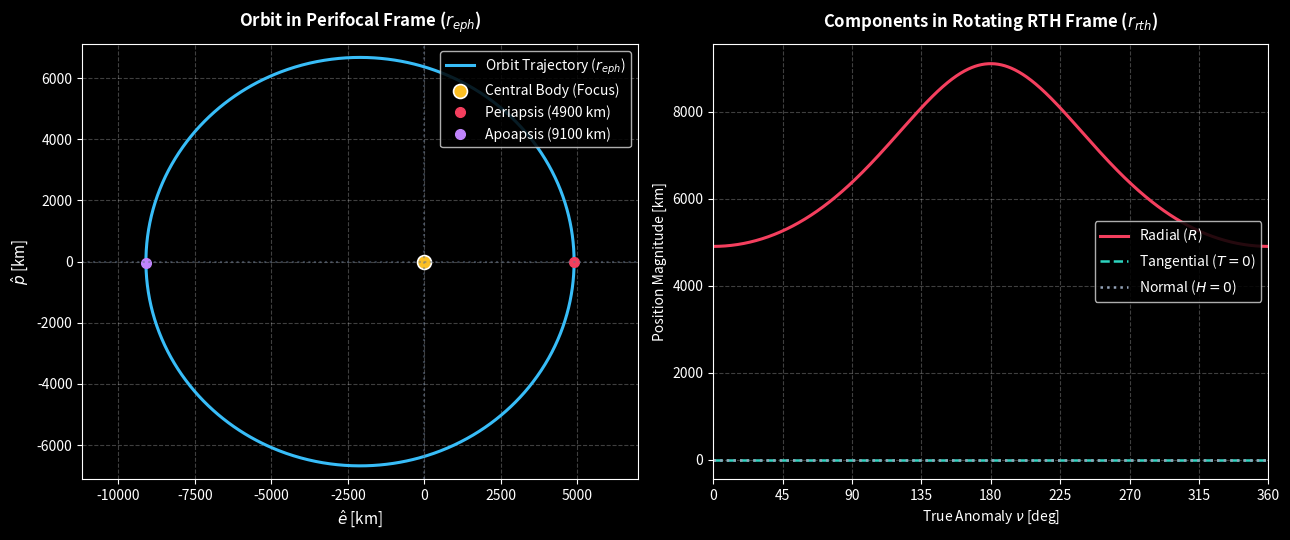

Generate this figure with matplotlib:
# Rotation Matrix Checks
import matplotlib.pyplot as plt
import numpy as np

def calcDCM(axis, angle):
    c = np.cos(angle)
    s = np.sin(angle)
    if axis == 1:
        R = np.array([
            [1, 0, 0],
            [0, c, s],
            [0, -s, c]
        ])
    elif axis == 2:
        R = np.array([
            [c, 0, -s],
            [0, 1, 0],
            [s, 0, c]
        ])
    elif axis == 3:
        R = np.array([
            [c, s, 0],
            [-s, c, 0],
            [0, 0, 1]
        ])

    return R

num_points = 1000

# Define an orbit in the orbital plane
semi_major_axis = 7000
eccentricity = 0.3

true_anomaly_sweep = np.linspace(0, 2*np.pi, num_points)

# Initialize lists
r_rth = np.zeros((3, num_points))
r_pqw = np.zeros((3, num_points))

for k, (true_anomaly) in enumerate(true_anomaly_sweep):
    # R in RTH frame
    p = semi_major_axis * (1 - eccentricity**2)
    r_mag = p / (1 + eccentricity*np.cos(true_anomaly))
    r_rth[:, k] = np.array([r_mag, 0, 0])

    # Rotation of pqw -> rth (Would function as r_rth = rth_C_pqw * r_pqw)
    rth_C_pqw = calcDCM(3, true_anomaly)

    # Transpose to get rotation to convert INTO pqw
    pqw_C_rth = rth_C_pqw.T

    # Get r in pqw frame
    r_pqw[:, k] = pqw_C_rth @ r_rth[:, k]

# ==========================================
# Plotting with Matplotlib (Dark Mode)
# ==========================================
plt.style.use('dark_background')

fig, (ax1, ax2) = plt.subplots(1, 2, figsize=(13, 5.5))

# -------------------------------------------------------------
# 1. Ephemeris / Perifocal Frame: 2D Elliptical Orbit
# -------------------------------------------------------------
ax1.plot(r_pqw[0, :], r_pqw[1, :], label='Orbit Trajectory ($r_{eph}$)', color='#38bdf8', lw=2.2)
ax1.plot(0, 0, 'o', color='#fbbf24', markersize=10, markeredgecolor='white', markeredgewidth=1.2, label='Central Body (Focus)')
ax1.plot(r_pqw[0, 0], r_pqw[1, 0], 'o', color='#f43f5e', markersize=7, label=f'Periapsis ({r_pqw[0, 0]:.0f} km)')
apo_idx = num_points // 2
ax1.plot(r_pqw[0, apo_idx], r_pqw[1, apo_idx], 'o', color='#c084fc', markersize=7, label=f'Apoapsis ({-r_pqw[0, apo_idx]:.0f} km)')

# Draw frame axes at origin
ax1.axhline(0, color='#64748b', linestyle=':', alpha=0.5)
ax1.axvline(0, color='#64748b', linestyle=':', alpha=0.5)

ax1.set_title('Orbit in Perifocal Frame ($r_{eph}$)', fontsize=12, fontweight='bold', pad=12)
ax1.set_xlabel(r'$\hat{e}$ [km]', fontsize=11)
ax1.set_ylabel(r'$\hat{p}$ [km]', fontsize=11)
ax1.set_aspect('equal', 'datalim')
ax1.grid(True, linestyle='--', alpha=0.25)
ax1.legend(loc='upper right', framealpha=0.85)

# -------------------------------------------------------------
# 2. RTH Frame: Components vs True Anomaly
# -------------------------------------------------------------
nu_deg = np.rad2deg(true_anomaly_sweep)
ax2.plot(nu_deg, r_rth[0, :], label='Radial ($R$)', color='#f43f5e', lw=2.2)
ax2.plot(nu_deg, r_rth[1, :], label='Tangential ($T = 0$)', color='#2dd4bf', linestyle='--', lw=1.8)
ax2.plot(nu_deg, r_rth[2, :], label='Normal ($H = 0$)', color='#94a3b8', linestyle=':', lw=1.8)

ax2.set_title('Components in Rotating RTH Frame ($r_{rth}$)', fontsize=12, fontweight='bold', pad=12)
ax2.set_xlabel('True Anomaly $\\nu$ [deg]', fontsize=10)
ax2.set_ylabel('Position Magnitude [km]', fontsize=10)
ax2.set_xlim(0, 360)
ax2.set_xticks(np.arange(0, 361, 45))
ax2.grid(True, linestyle='--', alpha=0.25)
ax2.legend(loc='center right', framealpha=0.85)

plt.tight_layout()
plt.show()
